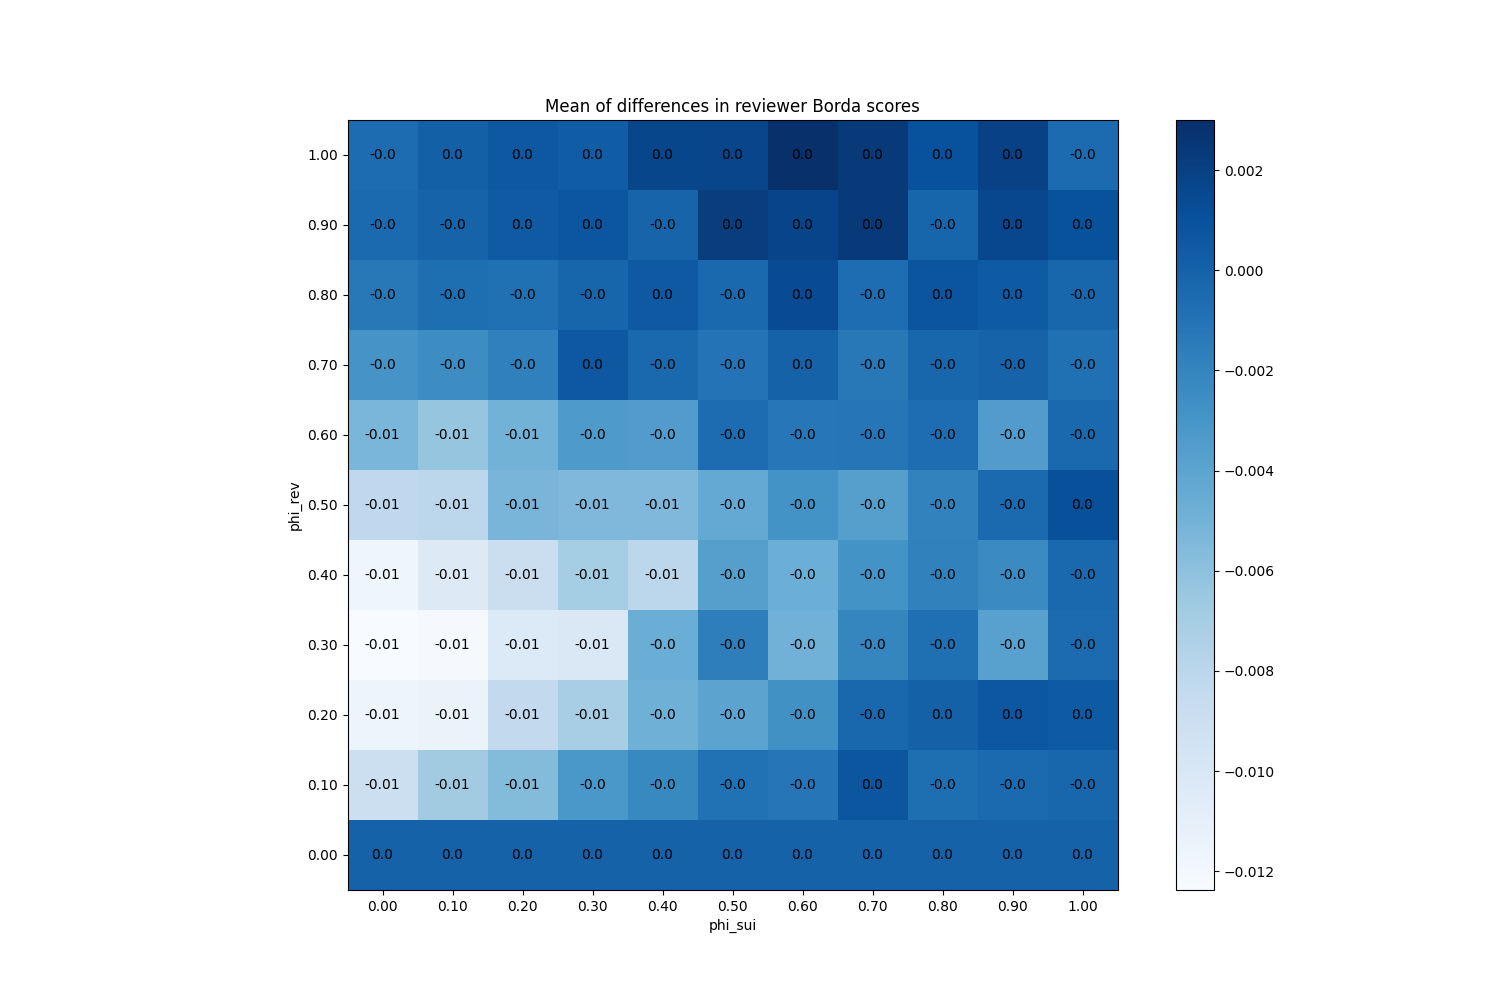

Values plotted in this chart, from the file beside it:
phi_sui, phi_rev
(0.0, 0.0), 0.0
(0.0, 0.1), -0.009013
(0.0, 0.2), -0.01164
(0.0, 0.3), -0.01237
(0.0, 0.4), -0.01177
(0.0, 0.5), -0.008273
(0.0, 0.6), -0.005247
(0.0, 0.7), -0.002993
(0.0, 0.8), -0.001273
(0.0, 0.9), -0.00046
(0.0, 1.0), -0.00058
(0.1, 0.0), 0.0
(0.1, 0.1), -0.006807
(0.1, 0.2), -0.01139
(0.1, 0.3), -0.01223
(0.1, 0.4), -0.01034
(0.1, 0.5), -0.008087
(0.1, 0.6), -0.006267
(0.1, 0.7), -0.002493
(0.1, 0.8), -0.00068
(0.1, 0.9), -2.6666666666666616e-05
(0.1, 1.0), 0.00016
(0.2, 0.0), 0.0
(0.2, 0.1), -0.00564
(0.2, 0.2), -0.008353
(0.2, 0.3), -0.01033
(0.2, 0.4), -0.008973
(0.2, 0.5), -0.005227
(0.2, 0.6), -0.005013
(0.2, 0.7), -0.001753
(0.2, 0.8), -0.00082
(0.2, 0.9), 0.0005067
(0.2, 1.0), 0.00062
(0.3, 0.0), 0.0
(0.3, 0.1), -0.003133
(0.3, 0.2), -0.00708
(0.3, 0.3), -0.0101
(0.3, 0.4), -0.00694
(0.3, 0.5), -0.005427
(0.3, 0.6), -0.003347
(0.3, 0.7), 0.0006067
(0.3, 0.8), -0.0001733
(0.3, 0.9), 0.0007733
(0.3, 1.0), 0.0003533
(0.4, 0.0), 0.0
(0.4, 0.1), -0.00224
(0.4, 0.2), -0.004827
(0.4, 0.3), -0.004653
(0.4, 0.4), -0.0081
(0.4, 0.5), -0.00546
(0.4, 0.6), -0.00354
(0.4, 0.7), -0.0003933
(0.4, 0.8), 0.0005867
(0.4, 0.9), -8.666666666666687e-05
(0.4, 1.0), 0.001673
(0.5, 0.0), 0.0
(0.5, 0.1), -0.0008933
(0.5, 0.2), -0.004013
(0.5, 0.3), -0.001627
(0.5, 0.4), -0.00368
... 61 more rows
